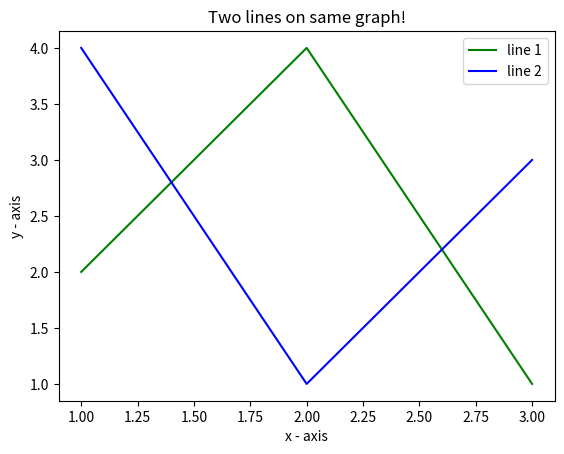

This chart was generated by the following Python code:
import matplotlib.pyplot as plt
  
# line 1 points
x1 = [1,2,3]
y1 = [2,4,1]
# plotting the line 1 points 
plt.plot(x1, y1, color='green', label = "line 1")
  
# line 2 points
x2 = [1,2,3]
y2 = [4,1,3]
# plotting the line 2 points 
plt.plot(x2, y2, color='blue', label = "line 2")
  
# naming the x axis
plt.xlabel('x - axis')
# naming the y axis
plt.ylabel('y - axis')
# giving a title to my graph
plt.title('Two lines on same graph!')
  
# show a legend on the plot
plt.legend()
  
# function to show the plot
plt.show()
